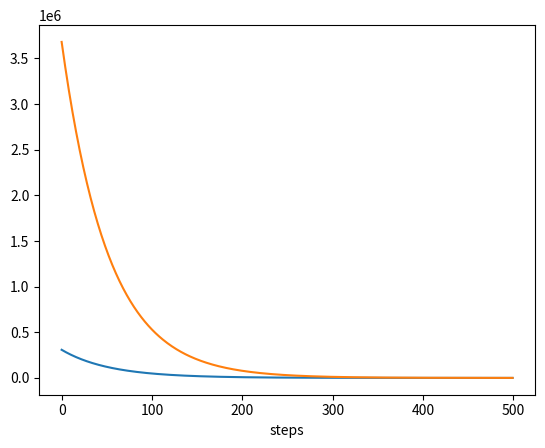

This chart was generated by the following Python code:
import numpy as np

def compCostFunction(estim_y, true_y):
    E = estim_y - true_y
    C = (1 / 2 * m) * np.sum(E ** 2)
    return C

def test_dimensions(x, y):
    # this checks whether the x and y have the same number of samples
    assert isinstance(x, np.ndarray), "Only works for arrays"
    assert isinstance(y, np.ndarray), "Only works for arrays"
    return x.shape[0] == y.shape[0]

# To be deleted later
# feature_1 = np.linspace(0, 2, num=100)

X = np.random.randn(100,3)  # feature matrix
y = 1 + np.dot(X, [3.5, 4., -4])  # target vector

m = np.shape(X)[0]  # nr of samples
n = np.shape(X)[1]  # nr of features

def iterativeLinearRegression(X, y, alpha=0.01):
    """
    This makes iterative LR via gradient descent and returns estimated parameters and history list.
    """
    steps=500
    X = np.concatenate((np.ones((m, 1)), X), axis=1)

    W = np.random.randn(n + 1, )
 
    # stores the updates on the cost function
    cost_history = []
    # iterate until the maximum number of steps
    for i in np.arange(steps):  # begin the process
 
        y_estimated = X.dot(W)
 
        cost = compCostFunction(y_estimated, y)
        # Update gradient descent
        E = y_estimated - y
        gradient = (1 / m) * X.T.dot(E)
 
        W = W - alpha * gradient
        if i % 10 == 0:
            print(f"step: {i}\tcost: {cost}")
 
        cost_history.append(cost)
 
    return W, cost_history

params, history = iterativeLinearRegression(X, y)

# test 1
print(params)
print(history)

import matplotlib.pyplot as plt
plt.plot(history)
plt.xlabel("steps")
plt.show()

# test 2

X = np.random.randn(500,2)  # feature matrix
y = np.dot(X, [5, -1])  # target vector

m = np.shape(X)[0]  # nr of samples
n = np.shape(X)[1]  # nr of features

params, history = iterativeLinearRegression(X, y)
print(params)

import matplotlib.pyplot as plt
plt.plot(history)
plt.xlabel("steps")
plt.show()
